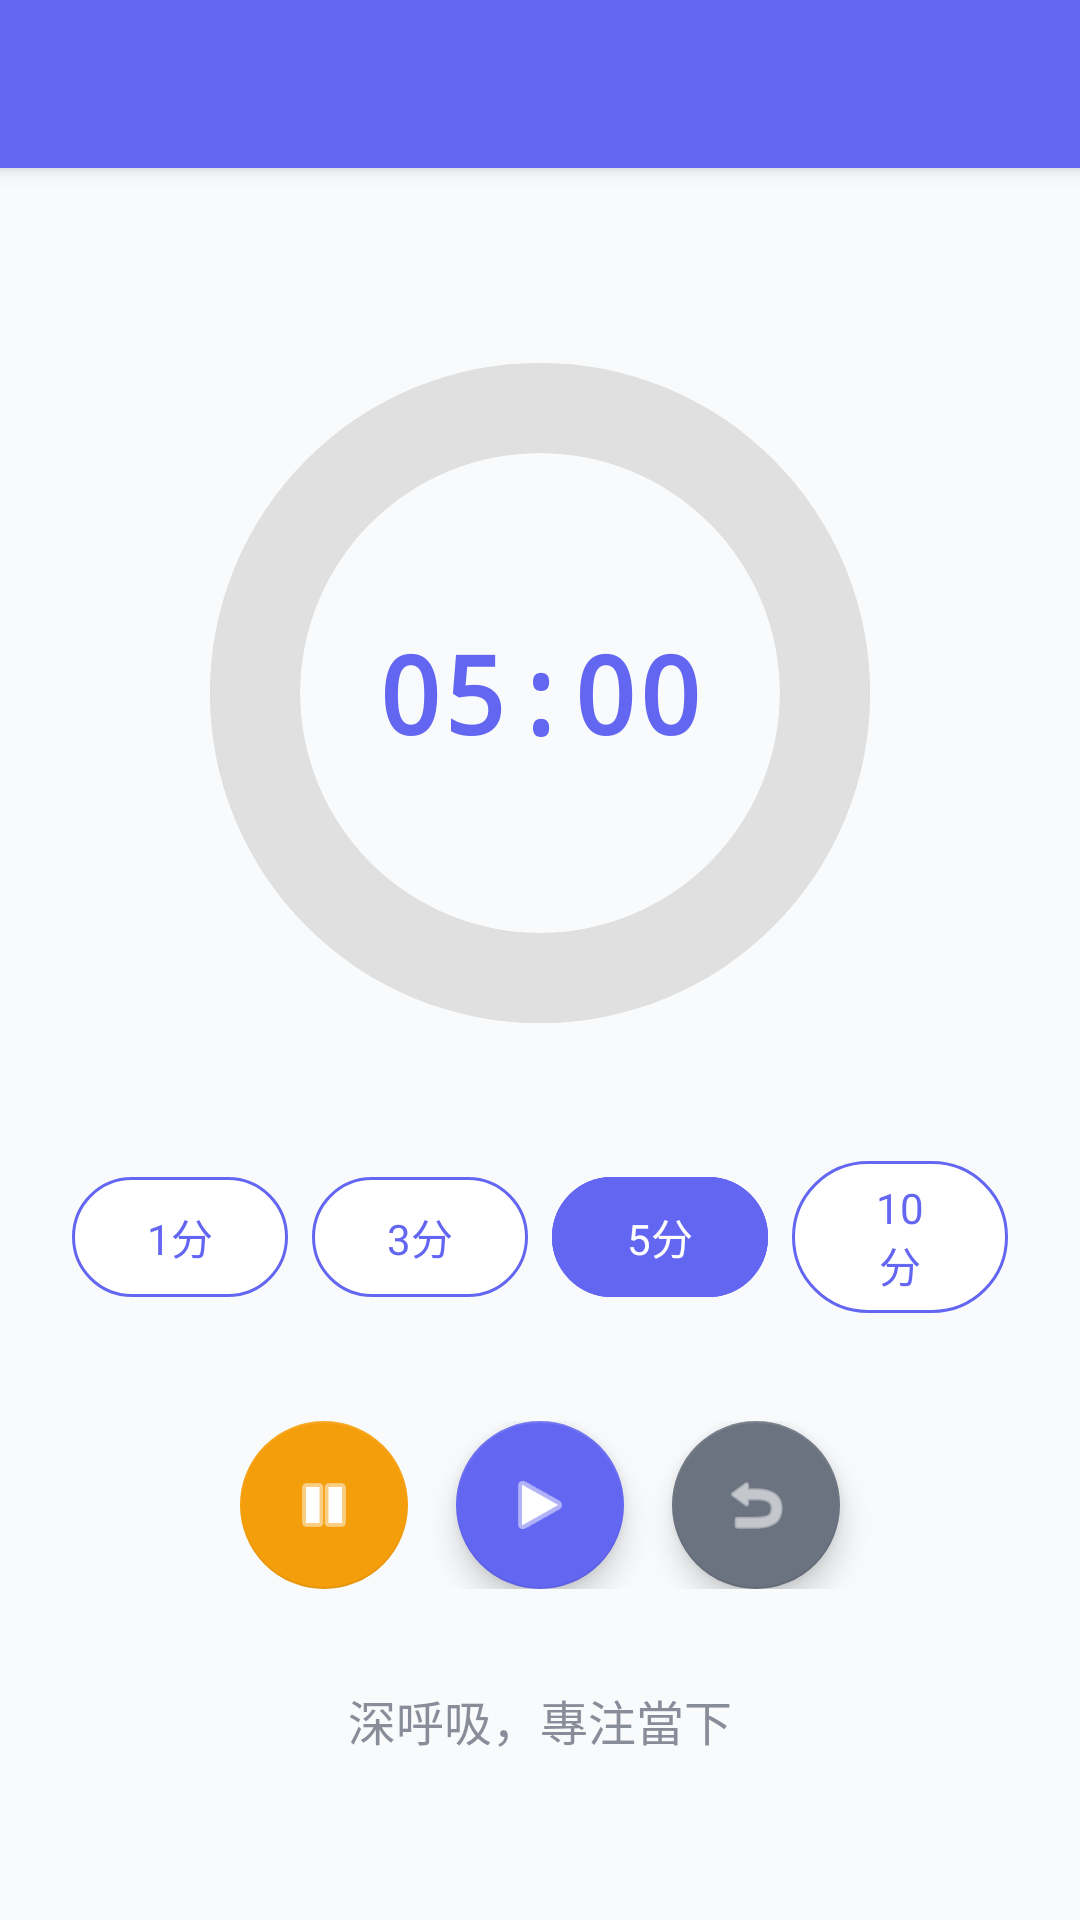

Write the Android layout XML for this screen, with the resource values it uses.
<!-- AndroidManifest.xml: application theme Theme.DoIt -->
<!-- res/layout/activity_meditation.xml -->
<?xml version="1.0" encoding="utf-8"?>
<androidx.coordinatorlayout.widget.CoordinatorLayout xmlns:android="http://schemas.android.com/apk/res/android"
    xmlns:app="http://schemas.android.com/apk/res-auto"
    xmlns:tools="http://schemas.android.com/tools"
    android:layout_width="match_parent"
    android:layout_height="match_parent"
    android:background="@color/background_color"
    android:fitsSystemWindows="true"
    tools:context=".MeditationActivity">

    <com.google.android.material.appbar.AppBarLayout
        android:layout_width="match_parent"
        android:layout_height="wrap_content"
        android:background="@color/primary_color"
        android:fitsSystemWindows="true"
        app:elevation="4dp">

        <androidx.appcompat.widget.Toolbar
            android:id="@+id/toolbar"
            android:layout_width="match_parent"
            android:layout_height="?attr/actionBarSize"
            android:background="@color/primary_color"
            app:titleTextColor="@color/white"
            app:navigationIconTint="@color/white" />

    </com.google.android.material.appbar.AppBarLayout>

    <LinearLayout
        android:layout_width="match_parent"
        android:layout_height="match_parent"
        android:orientation="vertical"
        android:padding="24dp"
        android:gravity="center"
        app:layout_behavior="@string/appbar_scrolling_view_behavior">

        
        <RelativeLayout
            android:layout_width="240dp"
            android:layout_height="240dp"
            android:layout_marginBottom="32dp">

            <ProgressBar
                android:id="@+id/progress_bar"
                style="?android:attr/progressBarStyleHorizontal"
                android:layout_width="match_parent"
                android:layout_height="match_parent"
                android:background="@drawable/circle_progress_background"
                android:progressDrawable="@drawable/circle_progress"
                android:progress="0"
                android:max="100" />

            <TextView
                android:id="@+id/tv_timer"
                android:layout_width="wrap_content"
                android:layout_height="wrap_content"
                android:layout_centerInParent="true"
                android:text="05:00"
                android:textSize="36sp"
                android:textStyle="bold"
                android:textColor="@color/primary_color"
                android:fontFamily="monospace" />

        </RelativeLayout>

        
        <LinearLayout
            android:layout_width="match_parent"
            android:layout_height="wrap_content"
            android:orientation="horizontal"
            android:gravity="center"
            android:layout_marginBottom="32dp">

            <com.google.android.material.button.MaterialButton
                android:id="@+id/btn_1_min"
                style="@style/Widget.Material3.Button.OutlinedButton"
                android:layout_width="0dp"
                android:layout_height="wrap_content"
                android:layout_weight="1"
                android:layout_marginEnd="4dp"
                android:text="1分"
                android:textSize="14sp"
                android:backgroundTint="@color/white"
                android:textColor="@color/primary_color"
                app:strokeColor="@color/primary_color" />

            <com.google.android.material.button.MaterialButton
                android:id="@+id/btn_3_min"
                style="@style/Widget.Material3.Button.OutlinedButton"
                android:layout_width="0dp"
                android:layout_height="wrap_content"
                android:layout_weight="1"
                android:layout_marginStart="4dp"
                android:layout_marginEnd="4dp"
                android:text="3分"
                android:textSize="14sp"
                android:backgroundTint="@color/white"
                android:textColor="@color/primary_color"
                app:strokeColor="@color/primary_color" />

            <com.google.android.material.button.MaterialButton
                android:id="@+id/btn_5_min"
                style="@style/Widget.Material3.Button.OutlinedButton"
                android:layout_width="0dp"
                android:layout_height="wrap_content"
                android:layout_weight="1"
                android:layout_marginStart="4dp"
                android:layout_marginEnd="4dp"
                android:text="5分"
                android:textSize="14sp"
                android:backgroundTint="@color/primary_color"
                android:textColor="@color/white"
                app:strokeColor="@color/primary_color" />

            <com.google.android.material.button.MaterialButton
                android:id="@+id/btn_10_min"
                style="@style/Widget.Material3.Button.OutlinedButton"
                android:layout_width="0dp"
                android:layout_height="wrap_content"
                android:layout_weight="1"
                android:layout_marginStart="4dp"
                android:text="10分"
                android:textSize="14sp"
                android:backgroundTint="@color/white"
                android:textColor="@color/primary_color"
                app:strokeColor="@color/primary_color" />

        </LinearLayout>

        
        <LinearLayout
            android:layout_width="match_parent"
            android:layout_height="wrap_content"
            android:orientation="horizontal"
            android:gravity="center">

            <com.google.android.material.floatingactionbutton.FloatingActionButton
                android:id="@+id/btn_pause"
                android:layout_width="wrap_content"
                android:layout_height="wrap_content"
                android:layout_marginEnd="16dp"
                android:contentDescription="暫停"
                android:src="@android:drawable/ic_media_pause"
                app:backgroundTint="@color/warning_color"
                app:tint="@color/white"
                android:enabled="false" />

            <com.google.android.material.floatingactionbutton.FloatingActionButton
                android:id="@+id/btn_play"
                android:layout_width="wrap_content"
                android:layout_height="wrap_content"
                android:layout_marginEnd="16dp"
                android:contentDescription="開始"
                android:src="@android:drawable/ic_media_play"
                app:backgroundTint="@color/primary_color"
                app:tint="@color/white" />

            <com.google.android.material.floatingactionbutton.FloatingActionButton
                android:id="@+id/btn_reset"
                android:layout_width="wrap_content"
                android:layout_height="wrap_content"
                android:contentDescription="重置"
                android:src="@android:drawable/ic_menu_revert"
                app:backgroundTint="@color/text_secondary"
                app:tint="@color/white" />

        </LinearLayout>

        
        <TextView
            android:layout_width="wrap_content"
            android:layout_height="wrap_content"
            android:layout_marginTop="32dp"
            android:text="深呼吸，專注當下"
            android:textSize="16sp"
            android:textColor="@color/text_secondary"
            android:alpha="0.8" />

    </LinearLayout>

</androidx.coordinatorlayout.widget.CoordinatorLayout>
<!-- resources referenced by this layout -->
<resources>
  <color name="background_color">#F8FAFC</color>
  <color name="primary_color">#6366F1</color>
  <color name="text_secondary">#6B7280</color>
  <color name="warning_color">#F59E0B</color>
  <color name="white">#FFFFFF</color>
  <!-- drawable circle_progress (drawable) -->
  <?xml version="1.0" encoding="utf-8"?>
  <layer-list xmlns:android="http://schemas.android.com/apk/res/android">
  
      
      <item android:id="@android:id/background">
          <shape
              android:shape="ring"
              android:innerRadiusRatio="3"
              android:thicknessRatio="8"
              android:useLevel="false">
              <solid android:color="#E0E0E0" />
          </shape>
      </item>
  
      
      <item android:id="@android:id/progress">
          <rotate
              android:fromDegrees="-90"
              android:toDegrees="-90"
              android:pivotX="50%"
              android:pivotY="50%">
              <shape
                  android:shape="ring"
                  android:innerRadiusRatio="3"
                  android:thicknessRatio="8"
                  android:useLevel="true">
                  <gradient
                      android:startColor="#6366F1"
                      android:endColor="#8B5CF6"
                      android:type="sweep" />
              </shape>
          </rotate>
      </item>
  
  </layer-list>
  <!-- drawable circle_progress_background (drawable) -->
  <?xml version="1.0" encoding="utf-8"?>
  <shape xmlns:android="http://schemas.android.com/apk/res/android"
      android:shape="ring"
      android:innerRadiusRatio="3"
      android:thicknessRatio="8"
      android:useLevel="false">
  
      <solid android:color="#E0E0E0" />
  
  </shape>
  <style name="Theme.DoIt" parent="Theme.MaterialComponents.DayNight.DarkActionBar">
          
          <item name="colorPrimary">@color/primary_color</item>
          <item name="colorPrimaryVariant">@color/primary_variant</item>
          <item name="colorOnPrimary">@color/white</item>
          
          <item name="colorSecondary">@color/secondary_color</item>
          <item name="colorSecondaryVariant">@color/secondary_variant</item>
          <item name="colorOnSecondary">@color/white</item>
          
          <item name="android:statusBarColor">?attr/colorPrimaryVariant</item>
          
          <item name="android:colorBackground">@color/background_color</item>
          <item name="colorSurface">@color/surface_color</item>
          <item name="colorOnSurface">@color/text_primary</item>
          
          <item name="colorError">@color/error_color</item>
          
          <item name="windowActionBar">false</item>
          <item name="windowNoTitle">true</item>
      </style>
  <color name="primary_variant">#4F46E5</color>
  <color name="secondary_color">#10B981</color>
  <color name="secondary_variant">#059669</color>
  <color name="surface_color">#FFFFFF</color>
  <color name="text_primary">#1F2937</color>
  <color name="error_color">#EF4444</color>
</resources>
